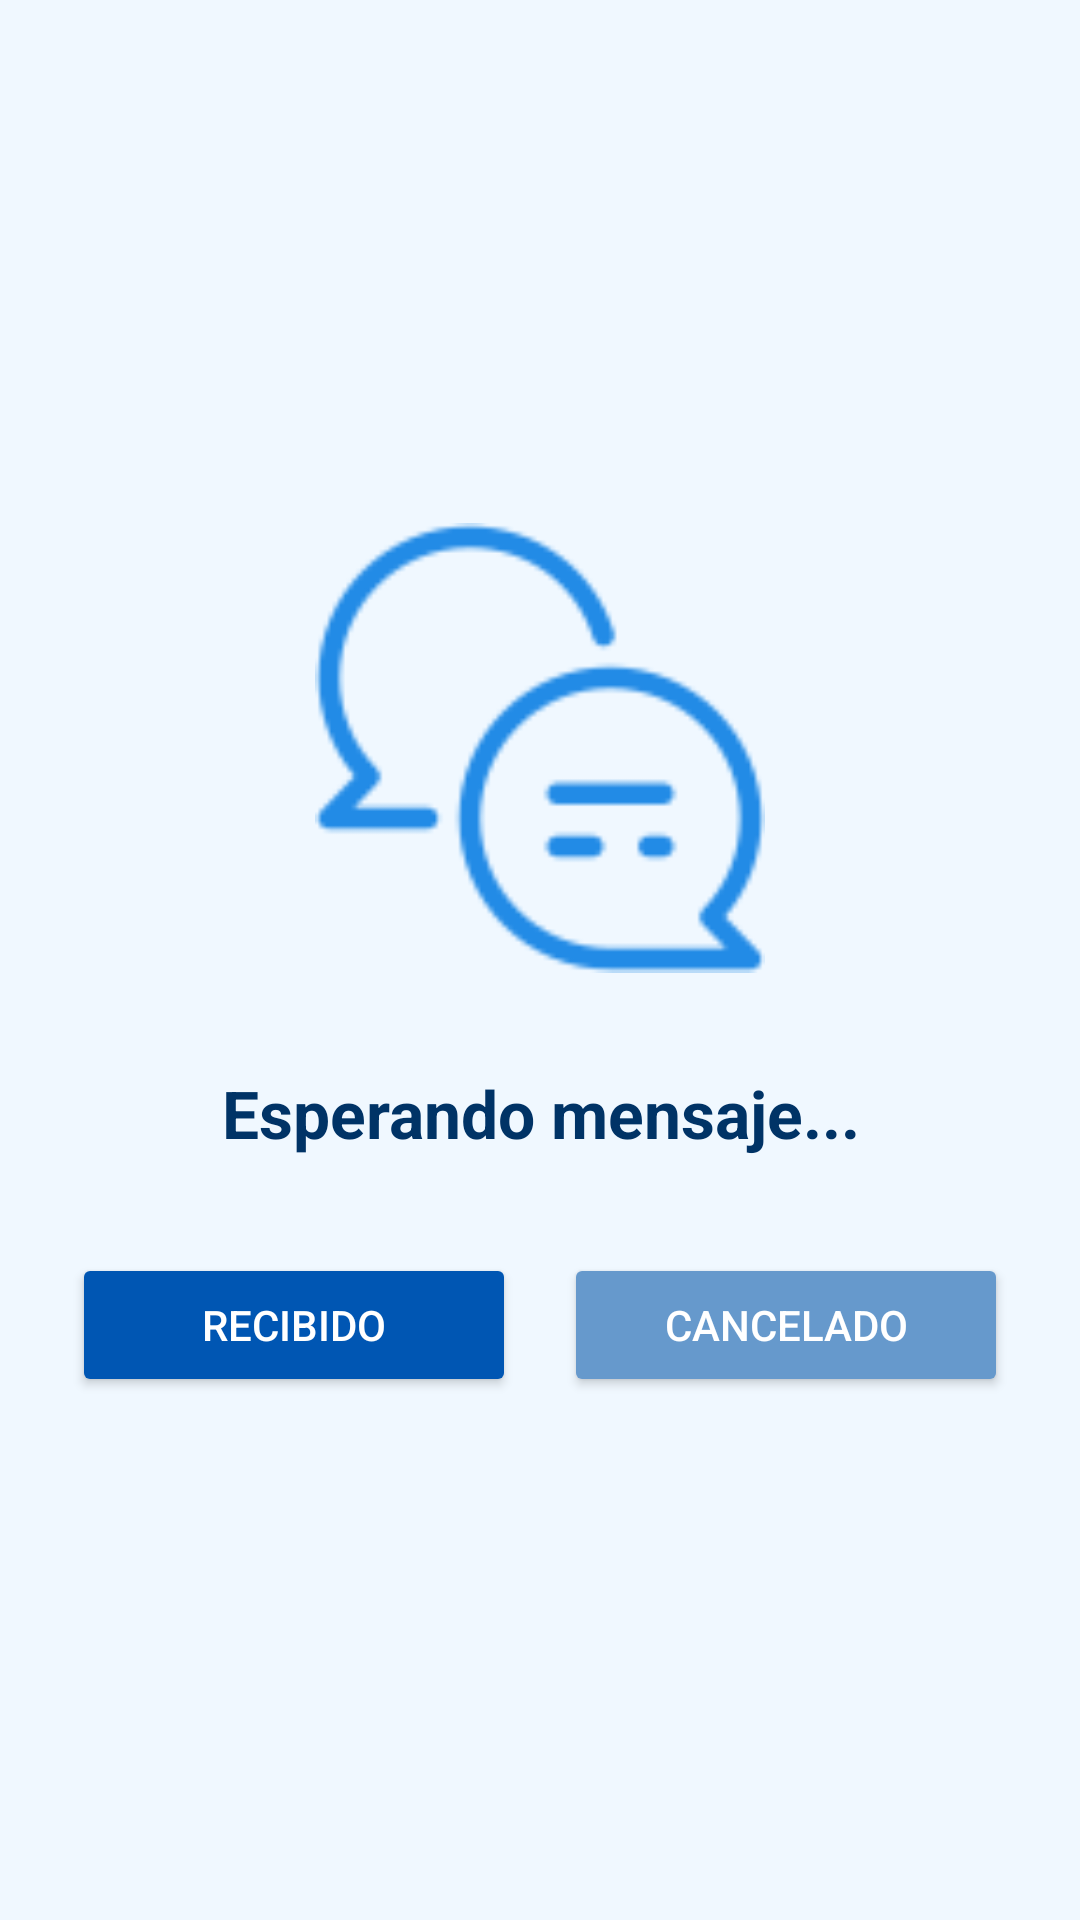

Reconstruct the res/layout file that produces this screen, plus the resources it refers to.
<!-- AndroidManifest.xml: application theme Theme.HolaIUDigital -->
<!-- res/layout/activity_2.xml -->
<?xml version="1.0" encoding="utf-8"?>
<LinearLayout xmlns:android="http://schemas.android.com/apk/res/android"
    xmlns:tools="http://schemas.android.com/tools"
    android:id="@+id/main"
    android:layout_width="match_parent"
    android:layout_height="match_parent"
    android:background="@color/light_blue"
    android:gravity="center"
    android:orientation="vertical"
    android:padding="24dp"
    tools:context=".Activity2">

    
    <ImageView
        android:id="@+id/ivLogoActivity2"
        android:layout_width="150dp"
        android:layout_height="150dp"
        android:layout_gravity="center_horizontal"
        android:layout_marginBottom="32dp"
        android:contentDescription="@string/cd_logo_activity2"
        android:scaleType="fitCenter"
        android:src="@drawable/ic_logo_activity2" />

    
    <TextView
        android:id="@+id/tvMensajeRecibido"
        android:layout_width="wrap_content"
        android:layout_height="wrap_content"
        android:layout_marginBottom="32dp"
        android:text="@string/tv_esperando_mensaje"
        android:textAlignment="center"
        android:textColor="@color/dark_blue"
        android:textSize="22sp"
        android:textStyle="bold" />

    
    <LinearLayout
        android:layout_width="match_parent"
        android:layout_height="wrap_content"
        android:gravity="center"
        android:orientation="horizontal">

        
        <Button
            android:id="@+id/btnRecibido"
            android:layout_width="0dp"
            android:layout_height="wrap_content"
            android:layout_marginEnd="8dp"
            android:layout_weight="1"
            android:backgroundTint="@color/blue_primary"
            android:text="@string/btn_recibido"
            android:textColor="@color/white" />

        
        <Button
            android:id="@+id/btnCancelado"
            android:layout_width="0dp"
            android:layout_height="wrap_content"
            android:layout_marginStart="8dp"
            android:layout_weight="1"
            android:backgroundTint="@color/blue_secondary"
            android:text="@string/btn_cancelado"
            android:textColor="@color/white" />

    </LinearLayout>

</LinearLayout>
<!-- resources referenced by this layout -->
<resources>
  <color name="blue_primary">#0056B3</color>
  <color name="blue_secondary">#6699CC</color>
  <color name="dark_blue">#003366</color>
  <color name="light_blue">#F0F8FF</color>
  <color name="white">#FFFFFF</color>
  <!-- drawable ic_logo_activity2: png bitmap (drawable, 2595 bytes) -->
  <string name="btn_cancelado">Cancelado</string>
  <string name="btn_recibido">Recibido</string>
  <string name="cd_logo_activity2">Logo de recepción de mensajes</string>
  <string name="tv_esperando_mensaje">Esperando mensaje...</string>
  <style name="Theme.HolaIUDigital" parent="Base.Theme.HolaIUDigital" />
  <style name="Base.Theme.HolaIUDigital" parent="Theme.Material3.DayNight.NoActionBar">
          
          
      </style>
</resources>
